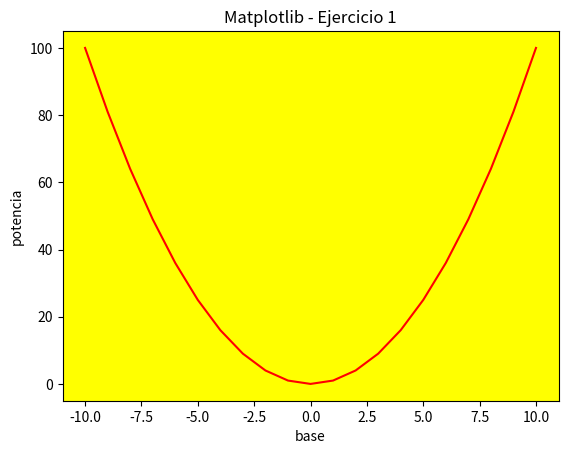

This chart was generated by the following Python code:
# Matplotlib [Python]
# Ejercicios de práctica

# [redacted]
# Version: 2.0

# IMPORTANTE: NO borrar los comentarios
# que aparecen en verde con el hashtag "#"

# Ejercicios de matplotlib
import numpy as np
import matplotlib.pyplot as plt


if __name__ == '__main__':
    print("Bienvenidos a otra clase de Inove con Python")
    print("Line Plot")

    # NOTA: aproveche los ejemplos de "line_plot" de clase

    # Se desea graficar los valores de "x" e "y" en un gráfico de línea
    # A continuación los datos ya disponibles de "x" e "y" para que utilice:
    x = list(range(-10, 11, 1))

    # Bucle que completa y calcula todos los valores de "y"
    y = []
    for i in x:
        y.append(i**2)

    # Alumno: Crear una "figura" y crear un "ax" con add_subplot
    # Graficar el "line plot" de "y" en función de "x"

    # Alumno: Colocar la leyenda y el label con el nombre de la función
    # Darle color a la línea a su elección

    # Crear acá su gráfico
    fig=plt.figure()
    ax=fig.add_subplot()
    ax.plot(x,y,color='r')
    ax.set_facecolor('yellow')
    ax.set_title('Matplotlib - Ejercicio 1')
    ax.set_ylabel('potencia')
    ax.set_xlabel('base')
    plt.show()
    print("terminamos")
